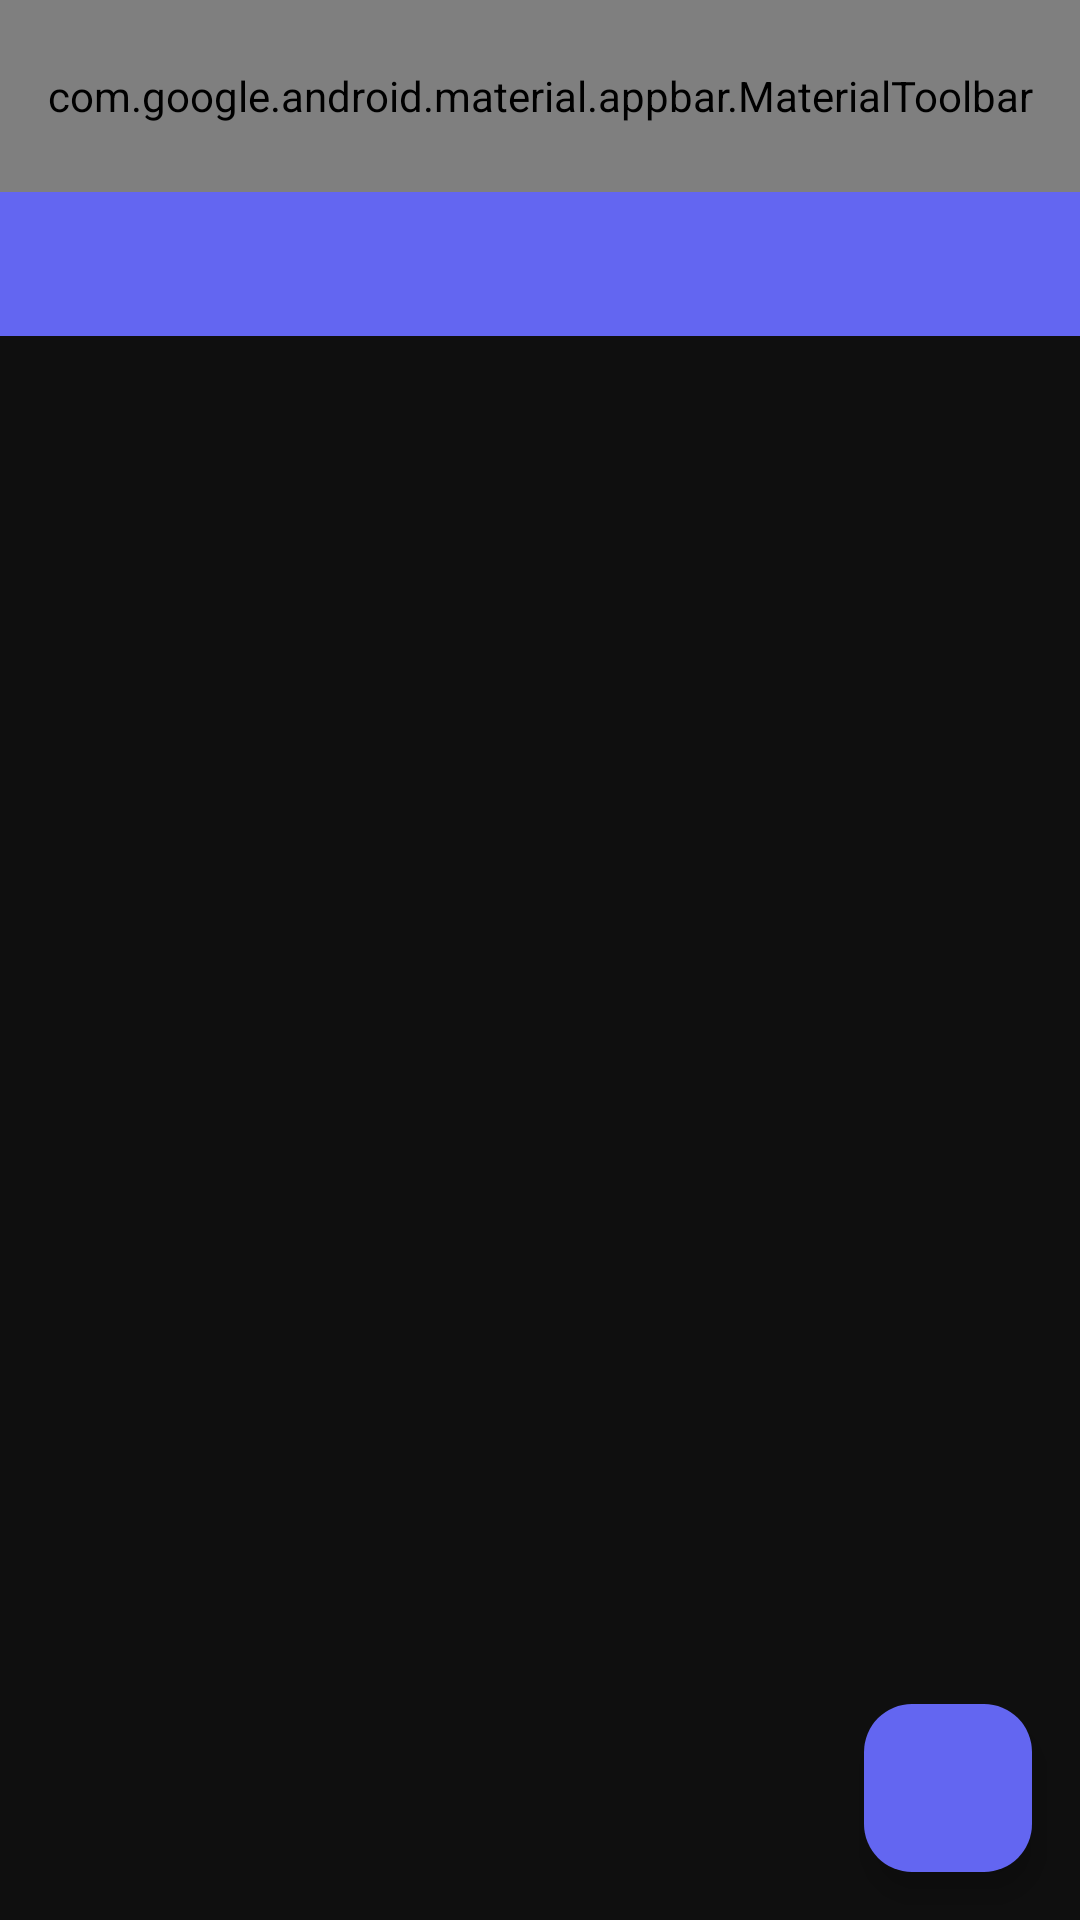

The Android layout XML behind this screen, and the referenced resources:
<!-- AndroidManifest.xml: activity theme Theme.VirtualAndroidSMS -->
<!-- res/layout/activity_main.xml -->
<?xml version="1.0" encoding="utf-8"?>
<androidx.coordinatorlayout.widget.CoordinatorLayout xmlns:android="http://schemas.android.com/apk/res/android"
    xmlns:app="http://schemas.android.com/apk/res-auto"
    xmlns:tools="http://schemas.android.com/tools"
    android:layout_width="match_parent"
    android:layout_height="match_parent"
    android:fitsSystemWindows="true"
    tools:context=".ui.MainActivity">

    <com.google.android.material.appbar.AppBarLayout
        android:layout_width="match_parent"
        android:layout_height="wrap_content"
        android:fitsSystemWindows="true">

        <com.google.android.material.appbar.MaterialToolbar
            android:id="@+id/toolbar"
            android:layout_width="match_parent"
            android:layout_height="?attr/actionBarSize"
            android:background="@color/primary"
            app:title="@string/app_name"
            app:titleTextColor="@color/on_primary"
            app:menu="@menu/menu_main" />

        <com.google.android.material.tabs.TabLayout
            android:id="@+id/tabLayout"
            android:layout_width="match_parent"
            android:layout_height="wrap_content"
            android:background="@color/primary"
            app:tabTextColor="@color/on_primary"
            app:tabSelectedTextColor="@color/on_primary"
            app:tabIndicatorColor="@color/on_primary" />

    </com.google.android.material.appbar.AppBarLayout>

    <androidx.viewpager2.widget.ViewPager2
        android:id="@+id/viewPager"
        android:layout_width="match_parent"
        android:layout_height="match_parent"
        app:layout_behavior="@string/appbar_scrolling_view_behavior" />

    <com.google.android.material.floatingactionbutton.FloatingActionButton
        android:id="@+id/fabCompose"
        android:layout_width="wrap_content"
        android:layout_height="wrap_content"
        android:layout_gravity="bottom|end"
        android:layout_margin="16dp"
        android:contentDescription="@string/compose_message"
        android:src="@drawable/ic_compose"
        app:backgroundTint="@color/accent"
        app:tint="@color/on_primary" />

</androidx.coordinatorlayout.widget.CoordinatorLayout>
<!-- resources referenced by this layout -->
<resources>
  <color name="accent">#6366F1</color>
  <color name="on_primary">#FFFFFF</color>
  <color name="primary">#6366F1</color>
  <string name="app_name">Virtual SMS</string>
  <string name="compose_message">Compose Message</string>
  <style name="Theme.VirtualAndroidSMS" parent="Theme.Material3.Dark.NoActionBar">
          <item name="colorPrimary">@color/primary</item>
          <item name="colorPrimaryContainer">@color/primary_dark</item>
          <item name="colorSecondary">@color/accent</item>
          <item name="colorSecondaryContainer">@color/primary_light</item>
          <item name="android:colorBackground">@color/background</item>
          <item name="colorSurface">@color/surface</item>
          <item name="colorSurfaceVariant">@color/surface_variant</item>
          <item name="colorError">@color/error</item>
          <item name="colorOnPrimary">@color/on_primary</item>
          <item name="colorOnBackground">@color/on_background</item>
          <item name="colorOnSurface">@color/on_surface</item>
          <item name="colorOnSurfaceVariant">@color/text_secondary</item>
          <item name="colorOnError">@color/on_error</item>
          <item name="android:statusBarColor">@color/status_bar</item>
          <item name="android:navigationBarColor">@color/background</item>
          <item name="android:windowLightStatusBar">false</item>
          <item name="android:windowLightNavigationBar">false</item>
      </style>
  <color name="primary_dark">#4F46E5</color>
  <color name="primary_light">#818CF8</color>
  <color name="background">#0F0F0F</color>
  <color name="surface">#1A1A1A</color>
  <color name="surface_variant">#252525</color>
  <color name="error">#EF4444</color>
  <color name="on_background">#FFFFFF</color>
  <color name="on_surface">#FFFFFF</color>
  <color name="text_secondary">#A0A0A0</color>
  <color name="on_error">#FFFFFF</color>
  <color name="status_bar">#0F0F0F</color>
</resources>
